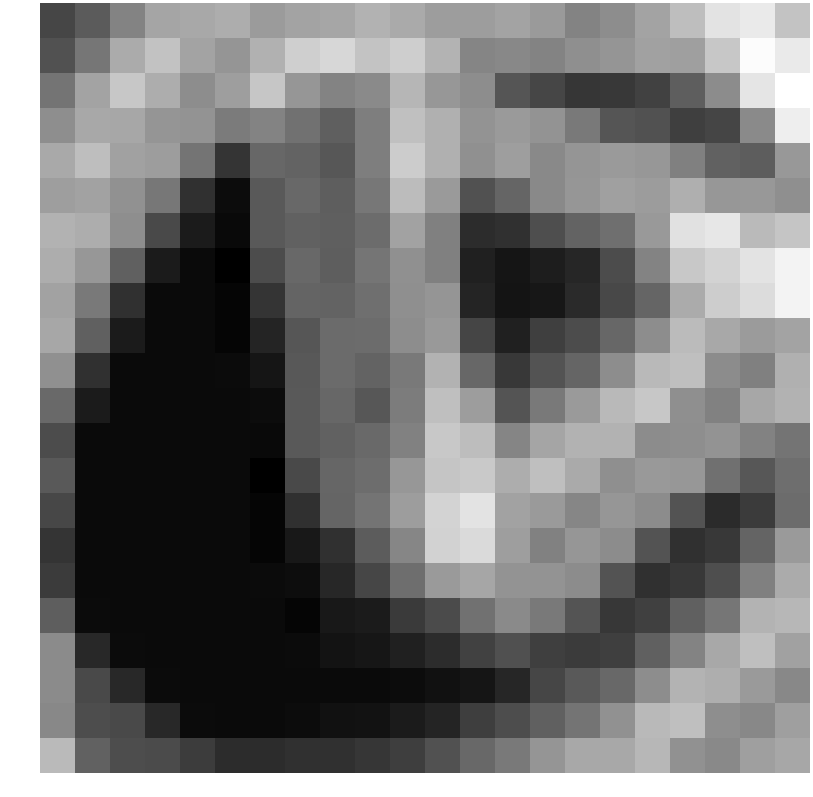

The data file committed next to this chart (first rows):
-1.786362, -1.045867, 0.373939, 1.621509, 1.713005, 1.892488, 1.252717, 1.569160, 1.656648, 2.088875, 1.789173, 1.340301, 1.319210, 1.563785, 1.215527, 0.433670, 0.754457, 1.577610, 2.520163, 3.855313, 4.073268, 2.689923
-1.398, -0.08693, 1.81, 2.666, 1.588, 1.023, 2.055, 3.116, 3.384, 2.675, 3.088, 2.114, 0.4791, 0.5655, 0.4424, 0.816, 1.035, 1.466, 1.387, 2.845, 4.736, 4.087
-0.1328, 1.576, 2.836, 1.906, 0.7598, 1.356, 2.808, 1.083, 0.3871, 0.6512, 2.234, 1.101, 0.7345, -1.266, -1.78, -2.371, -2.26, -1.933, -0.9513, 0.7247, 3.889, 4.851
0.7878, 1.702, 1.672, 1.027, 0.9529, 0.1146, 0.4415, -0.2124, -0.8836, 0.2252, 2.58, 2.014, 1.004, 1.212, 0.9612, 0.01901, -1.253, -1.41, -2.04, -1.832, 0.6331, 4.21
1.745, 2.487, 1.466, 1.308, -0.1604, -2.398, -0.6271, -0.7593, -1.194, 0.2028, 3.022, 2.019, 0.8734, 1.374, 0.6149, 1.029, 1.212, 1.123, 0.283, -0.8165, -0.9763, 1.138
1.376, 1.494, 0.8754, -0.03771, -2.533, -3.879, -1.066, -0.5908, -0.9366, -0.02598, 2.45, 1.231, -1.382, -0.6806, 0.6214, 1.089, 1.428, 1.302, 1.977, 1.118, 1.132, 0.8217
2.061, 1.901, 0.7702, -1.684, -3.339, -3.986, -1.07, -0.8316, -0.8908, -0.4244, 1.504, 0.2696, -2.734, -2.569, -1.499, -0.759, -0.3262, 1.19, 3.767, 3.96, 2.354, 2.757
1.882, 1.098, -0.8526, -3.339, -3.929, -4.319, -1.584, -0.5609, -0.9225, -0.1006, 0.8604, 0.2702, -3.125, -3.559, -3.277, -2.954, -1.578, 0.4264, 2.848, 3.272, 3.82, 4.396
1.518, 0.07804, -2.533, -3.929, -3.929, -4.121, -2.385, -0.7206, -0.7677, -0.3126, 0.8044, 1.03, -2.967, -3.575, -3.495, -2.78, -1.73, -0.6704, 1.811, 3.03, 3.594, 4.432
1.695, -0.8526, -3.339, -3.929, -3.929, -4.116, -2.962, -1.204, -0.4629, -0.4425, 0.746, 1.193, -1.836, -3.161, -2.053, -1.58, -0.6064, 0.7471, 2.412, 1.718, 1.261, 1.574
0.8479, -2.533, -3.929, -3.929, -3.929, -3.916, -3.535, -1.141, -0.4572, -0.7648, 0.02187, 2.092, -0.6168, -2.251, -1.31, -0.69, 0.7666, 2.334, 2.549, 0.7147, 0.2697, 2.013
-0.543, -3.339, -3.929, -3.929, -3.929, -3.929, -3.879, -1.066, -0.6035, -1.197, 0.1364, 2.55, 1.328, -1.293, 0.0807, 1.219, 2.322, 2.822, 0.8341, 0.3179, 1.671, 2.061
-1.564, -3.929, -3.929, -3.929, -3.929, -3.929, -3.986, -1.07, -0.7771, -0.5364, 0.3305, 2.866, 2.48, 0.4788, 1.597, 2.061, 2.071, 0.7099, 0.788, 0.9985, 0.3682, -0.1513
-1.104, -3.929, -3.929, -3.929, -3.929, -3.929, -4.319, -1.638, -0.6471, -0.3958, 1.106, 2.747, 2.895, 1.891, 2.541, 1.787, 0.8045, 1.176, 1.114, -0.3042, -1.186, -0.3466
-1.741, -3.929, -3.929, -3.929, -3.929, -3.929, -4.121, -2.547, -0.6913, -0.1496, 1.308, 3.272, 3.837, 1.484, 1.198, 0.502, 1.086, 0.709, -1.329, -2.77, -2.186, -0.4367
-2.431, -3.929, -3.929, -3.929, -3.929, -3.929, -4.116, -3.456, -2.553, -1.001, 0.4824, 3.211, 3.516, 1.352, 0.3081, 1.086, 0.709, -1.329, -2.571, -2.256, -0.731, 1.226
-2.19, -3.929, -3.929, -3.929, -3.929, -3.929, -3.916, -3.831, -2.898, -1.791, -0.3673, 1.233, 1.644, 0.9535, 0.9706, 0.709, -1.329, -2.571, -2.251, -1.514, 0.2715, 1.838
-0.9181, -3.907, -3.929, -3.929, -3.929, -3.929, -3.929, -4.116, -3.453, -3.343, -2.221, -1.604, -0.2494, 0.6509, 0.07078, -1.305, -2.347, -1.999, -0.8483, -0.08443, 2.112, 2.266
0.6933, -2.865, -3.907, -3.929, -3.929, -3.929, -3.929, -3.916, -3.614, -3.525, -3.132, -2.743, -1.929, -1.443, -2.055, -2.202, -2.045, -0.8751, 0.4412, 1.72, 2.528, 1.471
0.6704, -1.65, -2.865, -3.907, -3.929, -3.929, -3.929, -3.929, -3.929, -3.929, -3.875, -3.682, -3.551, -2.938, -1.8, -1.114, -0.5844, 0.7344, 2.122, 1.944, 1.198, 0.5565
0.5822, -1.557, -1.65, -2.865, -3.907, -3.929, -3.929, -3.875, -3.682, -3.658, -3.327, -3.019, -2.074, -1.557, -0.8488, -0.1297, 0.8763, 2.312, 2.549, 0.7692, 0.5557, 1.41
2.376, -0.7902, -1.538, -1.621, -2.139, -2.693, -2.693, -2.586, -2.53, -2.385, -2.098, -1.385, -0.5805, 0.0636, 1.022, 1.709, 1.704, 2.246, 0.8886, 0.6179, 1.405, 1.684
